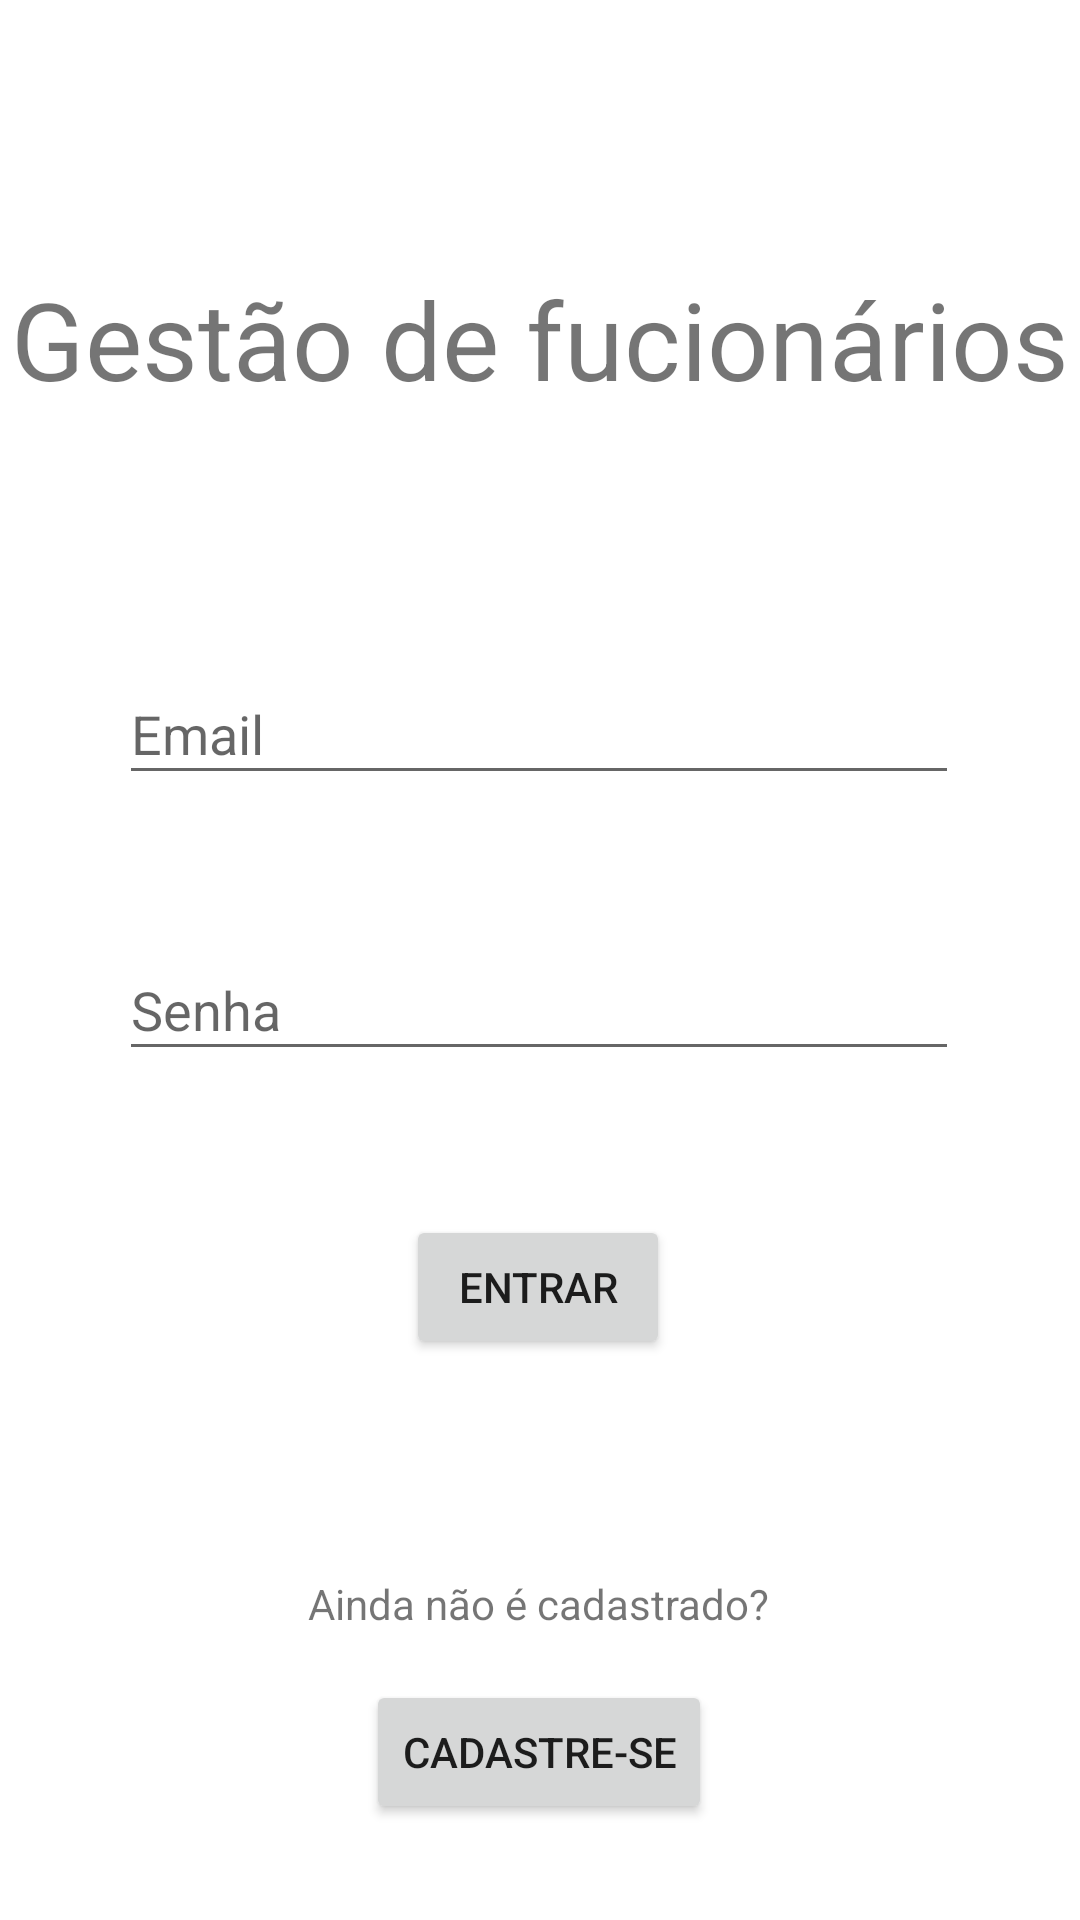

Android layout source for this screen:
<!-- AndroidManifest.xml: application theme Theme.DR3_TP1_Gabriel_Couto -->
<!-- res/layout/login_fragment.xml -->
<?xml version="1.0" encoding="utf-8"?>
<androidx.constraintlayout.widget.ConstraintLayout xmlns:android="http://schemas.android.com/apk/res/android"
    xmlns:app="http://schemas.android.com/apk/res-auto"
    xmlns:tools="http://schemas.android.com/tools"
    android:id="@+id/root_login_layout"
    android:layout_width="match_parent"
    android:layout_height="match_parent"
    tools:context=".ui.login.LoginFragment">

    <TextView
        android:id="@+id/textView"
        android:layout_width="wrap_content"
        android:layout_height="wrap_content"
        android:text="@string/titulo_main_activity"
        android:textSize="36sp"
        app:layout_constraintBottom_toBottomOf="parent"
        app:layout_constraintEnd_toEndOf="parent"
        app:layout_constraintStart_toStartOf="parent"
        app:layout_constraintTop_toTopOf="parent"
        app:layout_constraintVertical_bias="0.15" />

    <EditText
        android:id="@+id/emailInput"
        android:layout_width="280dp"
        android:layout_height="44dp"
        android:layout_marginTop="84dp"
        android:autofillHints=""
        android:ems="10"
        android:hint="@string/email"
        android:inputType="textEmailAddress"
        app:layout_constraintEnd_toEndOf="parent"
        app:layout_constraintHorizontal_bias="0.496"
        app:layout_constraintStart_toStartOf="parent"
        app:layout_constraintTop_toBottomOf="@+id/textView" />

    <EditText
        android:id="@+id/senhaInput"
        android:layout_width="280dp"
        android:layout_height="44dp"
        android:layout_marginTop="48dp"
        android:autofillHints=""
        android:ems="10"
        android:hint="@string/senha"
        android:inputType="textPassword"
        app:layout_constraintEnd_toEndOf="parent"
        app:layout_constraintHorizontal_bias="0.496"
        app:layout_constraintStart_toStartOf="parent"
        app:layout_constraintTop_toBottomOf="@+id/emailInput" />

    <Button
        android:id="@+id/btnEntrar"
        android:layout_width="wrap_content"
        android:layout_height="wrap_content"
        android:layout_marginTop="48dp"
        android:text="@string/btnEntrar_main_activity"
        app:layout_constraintEnd_toEndOf="parent"
        app:layout_constraintHorizontal_bias="0.498"
        app:layout_constraintStart_toStartOf="parent"
        app:layout_constraintTop_toBottomOf="@+id/senhaInput" />

    <TextView
        android:id="@+id/textView2"
        android:layout_width="wrap_content"
        android:layout_height="wrap_content"
        android:layout_marginTop="72dp"
        android:text="Ainda não é cadastrado?"
        app:layout_constraintEnd_toEndOf="parent"
        app:layout_constraintHorizontal_bias="0.498"
        app:layout_constraintStart_toStartOf="parent"
        app:layout_constraintTop_toBottomOf="@+id/btnEntrar" />

    <Button
        android:id="@+id/btnRedirectCadastro"
        android:layout_width="wrap_content"
        android:layout_height="wrap_content"
        android:layout_marginTop="16dp"
        android:text="Cadastre-se"
        app:layout_constraintEnd_toEndOf="parent"
        app:layout_constraintHorizontal_bias="0.498"
        app:layout_constraintStart_toStartOf="parent"
        app:layout_constraintTop_toBottomOf="@+id/textView2" />

</androidx.constraintlayout.widget.ConstraintLayout>
<!-- resources referenced by this layout -->
<resources>
  <string name="btnEntrar_main_activity">Entrar</string>
  <string name="email">Email</string>
  <string name="senha">Senha</string>
  <string name="titulo_main_activity">Gestão de fucionários</string>
  <style name="Theme.DR3_TP1_Gabriel_Couto" parent="Theme.MaterialComponents.DayNight.DarkActionBar">
          
          <item name="colorPrimary">@color/purple_500</item>
          <item name="colorPrimaryVariant">@color/purple_700</item>
          <item name="colorOnPrimary">@color/white</item>
          
          <item name="colorSecondary">@color/teal_200</item>
          <item name="colorSecondaryVariant">@color/teal_700</item>
          <item name="colorOnSecondary">@color/black</item>
          
          <item name="android:statusBarColor" tools:targetApi="l">?attr/colorPrimaryVariant</item>
          
      </style>
  <!-- not gathered from this repository: default colours our renderer supplied (Android Studio template values) -->
  <color name="purple_500">#FF6200EE</color>
  <color name="purple_700">#FF3700B3</color>
  <color name="teal_200">#FF03DAC5</color>
  <color name="teal_700">#FF018786</color>
  <color name="black">#FF000000</color>
  <color name="white">#FFFFFFFF</color>
</resources>
